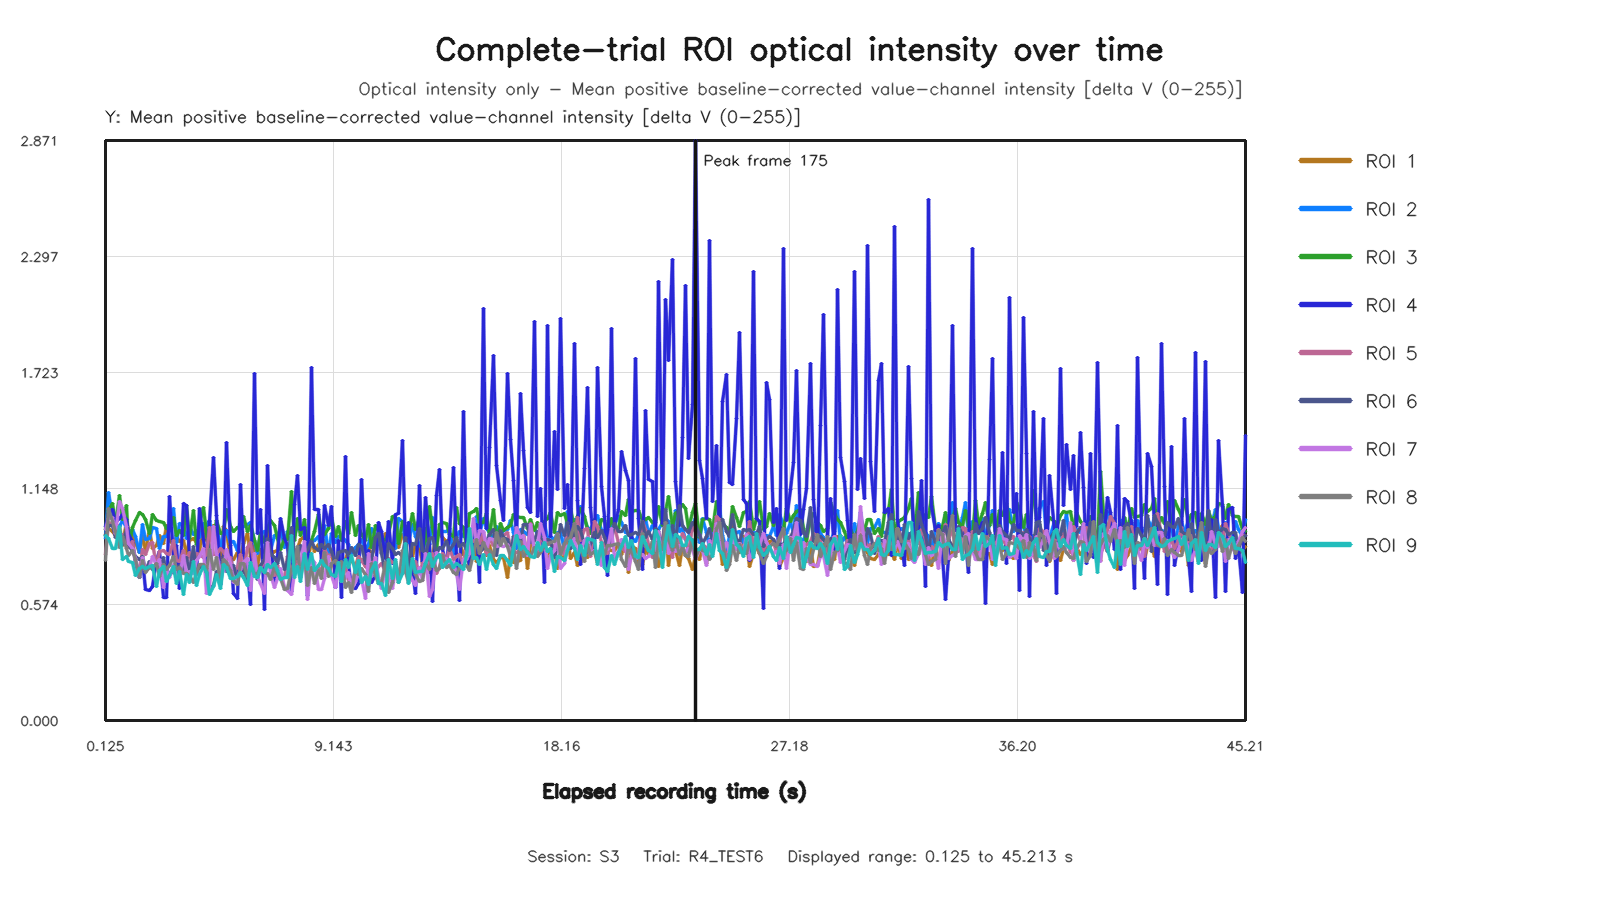

The table this chart was drawn from, first rows:
capture_frame_id, elapsed_time_s, roi1_value, roi2_value, roi3_value, roi4_value, roi5_value, roi6_value, roi7_value, roi8_value, roi9_value
0, 0.125, 0.9192, 0.8991, 0.9449, 0.9589, 0.82, 0.9159, 0.9463, 0.7914, 0.9172
1, 0.2533, 0.9522, 1.129, 1.04, 1.023, 0.9797, 0.9676, 0.9996, 1.049, 0.9025
2, 0.3821, 0.9371, 1.012, 1.077, 1.044, 0.9707, 0.9655, 1.005, 0.9847, 0.8531
3, 0.5258, 0.9174, 0.93, 0.9748, 0.98, 0.9715, 0.9075, 0.926, 0.937, 0.8531
4, 0.6646, 0.9674, 0.9607, 1.114, 1.001, 0.892, 0.936, 1.082, 0.8582, 0.9606
5, 0.7818, 0.8638, 0.9888, 0.9941, 1.02, 0.9221, 0.872, 1.049, 0.9131, 0.7945
6, 0.9406, 0.9829, 0.9575, 1.065, 0.9937, 0.8936, 0.9473, 0.9594, 0.8518, 0.8105
7, 1.053, 0.9457, 0.928, 0.8587, 0.9183, 0.855, 0.872, 0.8744, 0.8144, 0.7882
8, 1.189, 0.9139, 0.9463, 0.9529, 0.8864, 0.8864, 0.8364, 0.8527, 0.8413, 0.7807
9, 1.325, 0.8807, 0.9102, 0.9906, 0.7842, 0.7818, 0.8113, 0.8039, 0.7982, 0.7162
10, 1.464, 0.832, 0.8297, 1.031, 0.7079, 0.7421, 0.7972, 0.7146, 0.7086, 0.7518
11, 1.597, 0.9148, 0.9721, 1.018, 0.7971, 0.8481, 0.81, 0.8077, 0.7908, 0.7613
12, 1.726, 0.8379, 0.897, 0.997, 0.6503, 0.8217, 0.7407, 0.7435, 0.7328, 0.7532
13, 1.858, 0.9453, 0.9002, 0.9239, 0.6443, 0.875, 0.7877, 0.7595, 0.7562, 0.7639
14, 1.998, 0.8494, 0.9551, 1.019, 0.6646, 0.8798, 0.746, 0.8141, 0.755, 0.7662
15, 2.131, 0.8671, 0.9526, 0.9899, 0.7959, 0.7615, 0.7722, 0.7673, 0.7795, 0.6638
16, 2.253, 0.9146, 0.8519, 0.9849, 0.8381, 0.837, 0.7556, 0.7963, 0.7147, 0.7415
17, 2.406, 0.8775, 0.9099, 0.979, 0.6074, 0.8394, 0.805, 0.6593, 0.771, 0.7643
18, 2.526, 0.9663, 0.9127, 0.9502, 0.6101, 0.8258, 0.7236, 0.7451, 0.745, 0.6883
19, 2.667, 0.8912, 0.9409, 0.9481, 1.11, 0.8222, 0.7308, 0.7091, 0.7696, 0.7168
20, 2.797, 0.8715, 1.051, 1.005, 0.8079, 0.8887, 0.7303, 0.7709, 0.8096, 0.7622
21, 2.939, 0.9133, 0.8822, 0.9161, 0.8662, 0.7929, 0.721, 0.7107, 0.7452, 0.6787
22, 3.057, 0.8853, 0.9751, 0.9401, 0.6518, 0.7889, 0.7658, 0.7175, 0.7565, 0.7392
23, 3.197, 0.8924, 0.9642, 0.917, 1.075, 0.8432, 0.7407, 0.8148, 0.7264, 0.6227
24, 3.341, 0.8257, 0.902, 1.067, 1.066, 0.7896, 0.8093, 0.7205, 0.7285, 0.7239
25, 3.456, 0.8891, 0.9608, 0.9008, 0.8131, 0.8295, 0.7439, 0.7376, 0.7158, 0.6821
26, 3.604, 0.9022, 0.9224, 1.039, 0.8253, 0.746, 0.8615, 0.7257, 0.6855, 0.7848
27, 3.725, 0.8793, 0.9423, 0.8722, 0.7203, 0.8279, 0.7305, 0.7938, 0.7288, 0.6666
28, 3.854, 0.8364, 0.9056, 0.9733, 1.051, 0.8222, 0.7595, 0.8105, 0.7726, 0.7205
29, 3.999, 0.9567, 0.9753, 1.052, 0.8967, 0.8063, 0.761, 0.852, 0.7727, 0.7639
30, 4.133, 0.8894, 0.9673, 0.9273, 0.7845, 0.8225, 0.7516, 0.631, 0.7348, 0.7315
31, 4.258, 0.8934, 0.9902, 0.8367, 0.9846, 0.9572, 0.6559, 0.6577, 0.8464, 0.6255
32, 4.397, 0.9671, 0.8961, 0.8937, 1.304, 0.8239, 0.6665, 0.958, 0.7475, 0.6608
33, 4.534, 0.9129, 0.9717, 0.9916, 1.017, 0.8196, 0.7369, 0.8248, 0.8046, 0.7226
34, 4.654, 0.7954, 0.8582, 0.9248, 0.6728, 0.8501, 0.7236, 0.7385, 0.6787, 0.6551
35, 4.8, 0.9612, 0.9147, 0.9303, 0.8096, 0.8366, 0.8129, 0.7363, 0.7978, 0.7701
36, 4.925, 0.9408, 0.9386, 1.042, 1.378, 0.797, 0.7381, 0.8442, 0.7834, 0.7558
37, 5.07, 0.7925, 0.8806, 0.9595, 0.8681, 0.8088, 0.7661, 0.7792, 0.7447, 0.7009
38, 5.197, 0.7973, 0.8862, 0.9339, 0.6283, 0.7368, 0.7692, 0.6814, 0.6938, 0.7013
39, 5.33, 0.8339, 0.8432, 0.9534, 0.6046, 0.757, 0.6949, 0.7089, 0.6754, 0.7147
40, 5.458, 0.801, 0.9553, 0.9618, 1.169, 0.8231, 0.7366, 0.7472, 0.7769, 0.732
41, 5.597, 0.8764, 0.9592, 1.012, 0.8259, 0.733, 0.7466, 0.7801, 0.7755, 0.7064
42, 5.734, 0.9235, 0.9713, 0.9335, 0.7488, 0.8565, 0.6975, 0.8039, 0.7149, 0.6696
43, 5.854, 0.8097, 0.9809, 0.9666, 0.5729, 0.8814, 0.7605, 0.6426, 0.7696, 0.7799
44, 6.01, 0.8663, 0.8865, 0.8887, 1.72, 0.7634, 0.8006, 0.8278, 0.7215, 0.7109
45, 6.127, 0.7614, 0.8258, 0.8439, 0.9246, 0.7397, 0.7002, 0.7104, 0.7257, 0.7056
46, 6.267, 0.848, 0.9261, 0.9289, 1.044, 0.7408, 0.7671, 0.6796, 0.7562, 0.7549
47, 6.398, 0.8312, 0.9338, 0.8807, 0.5476, 0.795, 0.7992, 0.6289, 0.7349, 0.733
48, 6.526, 0.9414, 0.8171, 0.9497, 1.263, 0.7796, 0.9014, 0.8815, 0.7297, 0.7718
49, 6.653, 0.8161, 0.842, 0.9893, 0.8964, 0.7507, 0.8243, 0.7207, 0.6975, 0.7569
50, 6.798, 0.8384, 0.9173, 0.9668, 0.6835, 0.7197, 0.8059, 0.6568, 0.7551, 0.779
51, 6.926, 0.8439, 0.9169, 0.8987, 0.8113, 0.767, 0.7787, 0.7033, 0.7266, 0.7447
52, 7.053, 0.9833, 0.9431, 0.8487, 1.002, 0.7118, 0.8325, 0.7534, 0.7024, 0.6981
53, 7.197, 0.8615, 0.857, 0.899, 0.9024, 0.7096, 0.7487, 0.6575, 0.648, 0.7068
54, 7.325, 0.8601, 0.9375, 0.8939, 0.8661, 0.8122, 0.788, 0.6419, 0.6515, 0.7096
55, 7.464, 0.7979, 0.9136, 1.132, 0.6377, 0.7338, 0.9563, 0.626, 0.7476, 0.9138
56, 7.597, 0.833, 0.9147, 0.8902, 1.068, 0.7255, 0.8156, 0.7319, 0.7821, 0.7096
57, 7.737, 0.8527, 0.9632, 0.9984, 1.212, 0.8073, 0.8014, 0.7543, 0.8622, 0.7645
58, 7.853, 0.8965, 0.9476, 0.9157, 0.9444, 0.7721, 0.8662, 0.7886, 0.7055, 0.6898
59, 7.997, 0.9108, 0.9232, 0.997, 0.954, 0.8411, 0.8212, 0.8837, 0.8224, 0.8271
... 279 more rows
